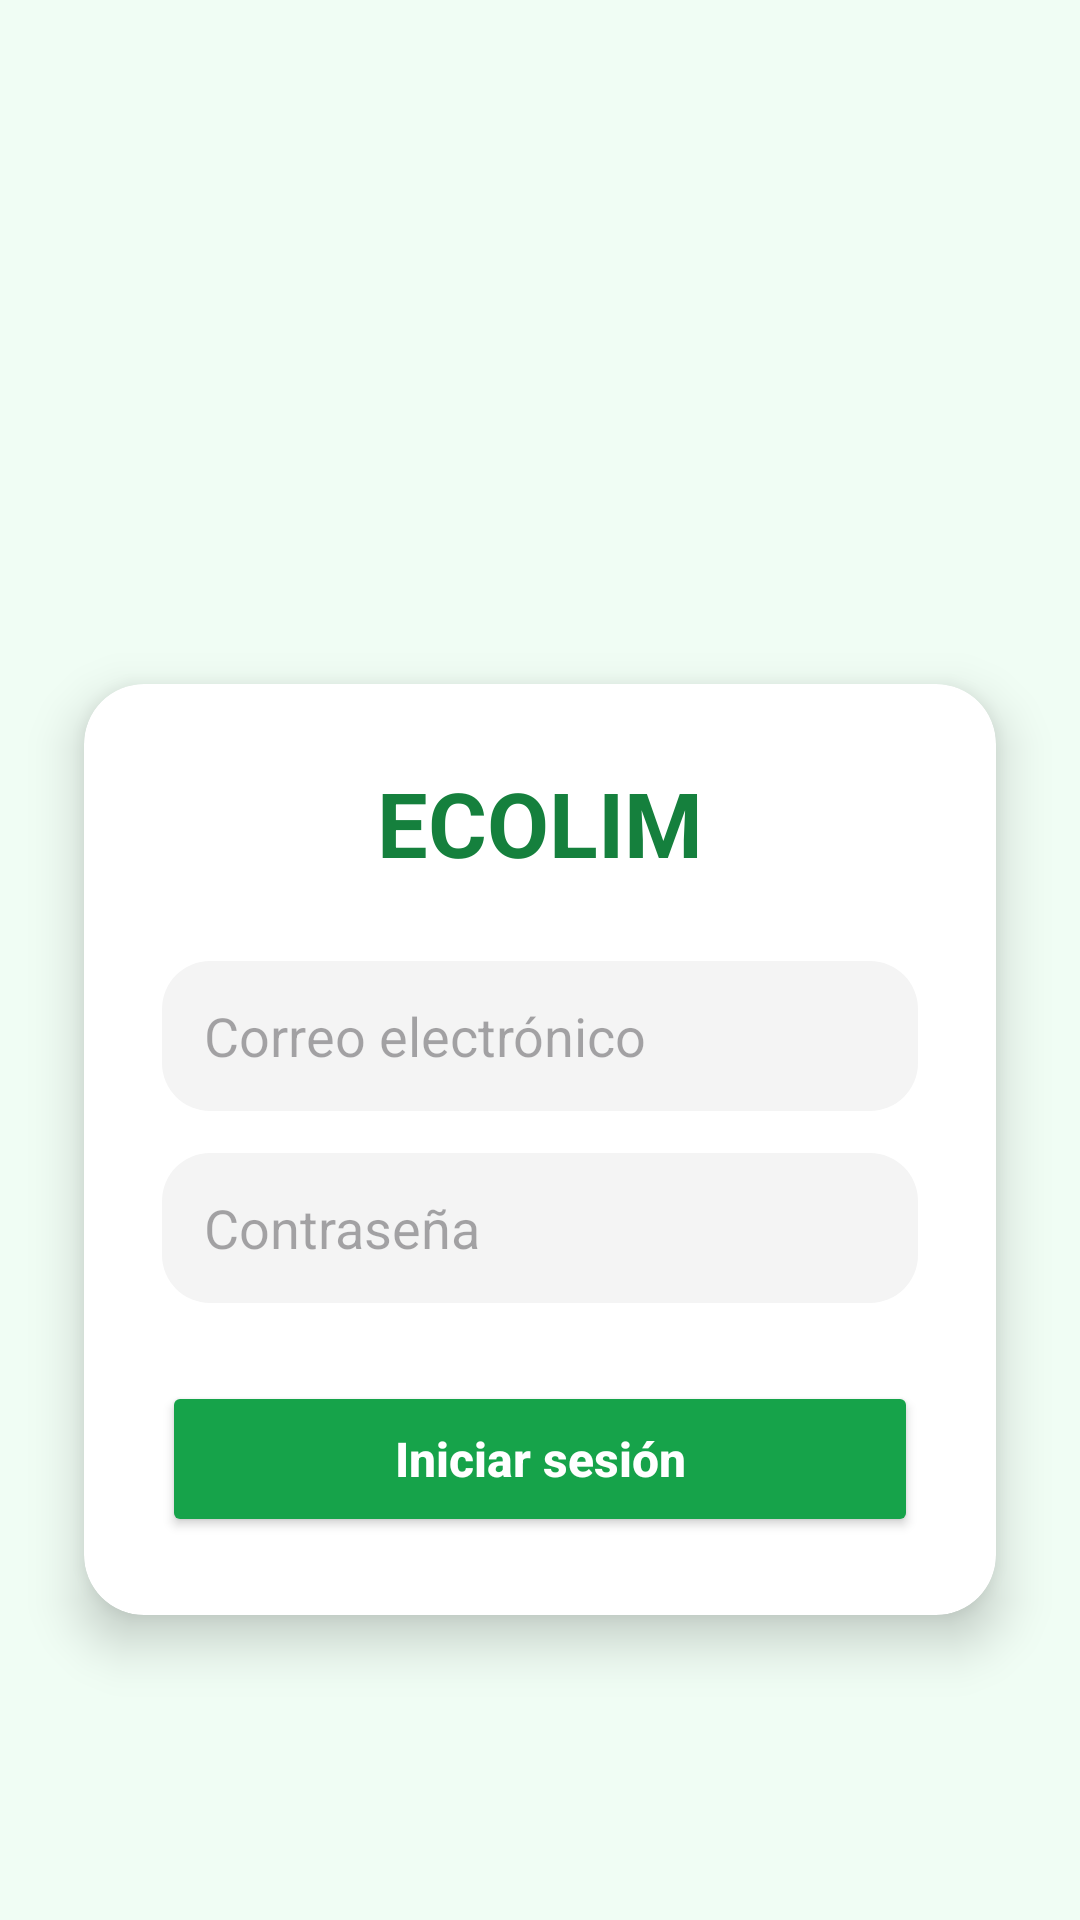

Here is an Android app screen rendered from its layout file. Give the layout XML and the strings, colors and styles it references.
<!-- AndroidManifest.xml: application theme Theme.ECOLIMAPP -->
<!-- res/layout/activity_login.xml -->
<?xml version="1.0" encoding="utf-8"?>
<androidx.constraintlayout.widget.ConstraintLayout
    xmlns:android="http://schemas.android.com/apk/res/android"
    xmlns:app="http://schemas.android.com/apk/res-auto"
    android:layout_width="match_parent"
    android:layout_height="match_parent"
    android:background="#F0FDF4">

    

    <ImageView
        android:id="@+id/imgLogo"
        android:layout_width="140dp"
        android:layout_height="140dp"
        android:src="@drawable/img1"
        android:scaleType="fitCenter"
        app:layout_constraintTop_toTopOf="parent"
        app:layout_constraintBottom_toTopOf="@id/cardLogin"
        app:layout_constraintStart_toStartOf="parent"
        app:layout_constraintEnd_toEndOf="parent"
        android:layout_marginTop="60dp"/>

    

    <androidx.cardview.widget.CardView
        android:id="@+id/cardLogin"
        android:layout_width="0dp"
        android:layout_height="wrap_content"
        android:layout_margin="28dp"
        app:cardCornerRadius="20dp"
        app:cardElevation="10dp"
        app:layout_constraintTop_toBottomOf="@id/imgLogo"
        app:layout_constraintStart_toStartOf="parent"
        app:layout_constraintEnd_toEndOf="parent">

        <LinearLayout
            android:layout_width="match_parent"
            android:layout_height="wrap_content"
            android:orientation="vertical"
            android:padding="26dp">

            <TextView
                android:id="@+id/tvTitulo"
                android:layout_width="wrap_content"
                android:layout_height="wrap_content"
                android:text="ECOLIM"
                android:textSize="30sp"
                android:textStyle="bold"
                android:textColor="#15803D"
                android:layout_gravity="center"
                android:layout_marginBottom="26dp"/>

            

            <EditText
                android:id="@+id/etEmail"
                android:layout_width="match_parent"
                android:layout_height="50dp"
                android:hint="Correo electrónico"
                android:background="@drawable/bg_input_gray"
                android:paddingStart="14dp"
                android:paddingEnd="14dp"
                android:inputType="textEmailAddress"/>

            

            <EditText
                android:id="@+id/etPassword"
                android:layout_width="match_parent"
                android:layout_height="50dp"
                android:layout_marginTop="14dp"
                android:hint="Contraseña"
                android:background="@drawable/bg_input_gray"
                android:paddingStart="14dp"
                android:paddingEnd="14dp"
                android:inputType="textPassword"/>

            

            <Button
                android:id="@+id/btnLogin"
                android:layout_width="match_parent"
                android:layout_height="52dp"
                android:text="Iniciar sesión"
                android:textAllCaps="false"
                android:textStyle="bold"
                android:textSize="16sp"
                android:backgroundTint="#16A34A"
                android:textColor="#FFFFFF"
                android:layout_marginTop="26dp"/>

        </LinearLayout>

    </androidx.cardview.widget.CardView>

</androidx.constraintlayout.widget.ConstraintLayout>
<!-- resources referenced by this layout -->
<resources>
  <!-- drawable bg_input_gray (drawable) -->
  <shape xmlns:android="http://schemas.android.com/apk/res/android">
      <solid android:color="#F4F4F4" />
      <corners android:radius="16dp" />
  </shape>
  <style name="Theme.ECOLIMAPP" parent="Base.Theme.ECOLIMAPP" />
  <style name="Base.Theme.ECOLIMAPP" parent="Theme.Material3.DayNight.NoActionBar">
          
          
      </style>
</resources>
